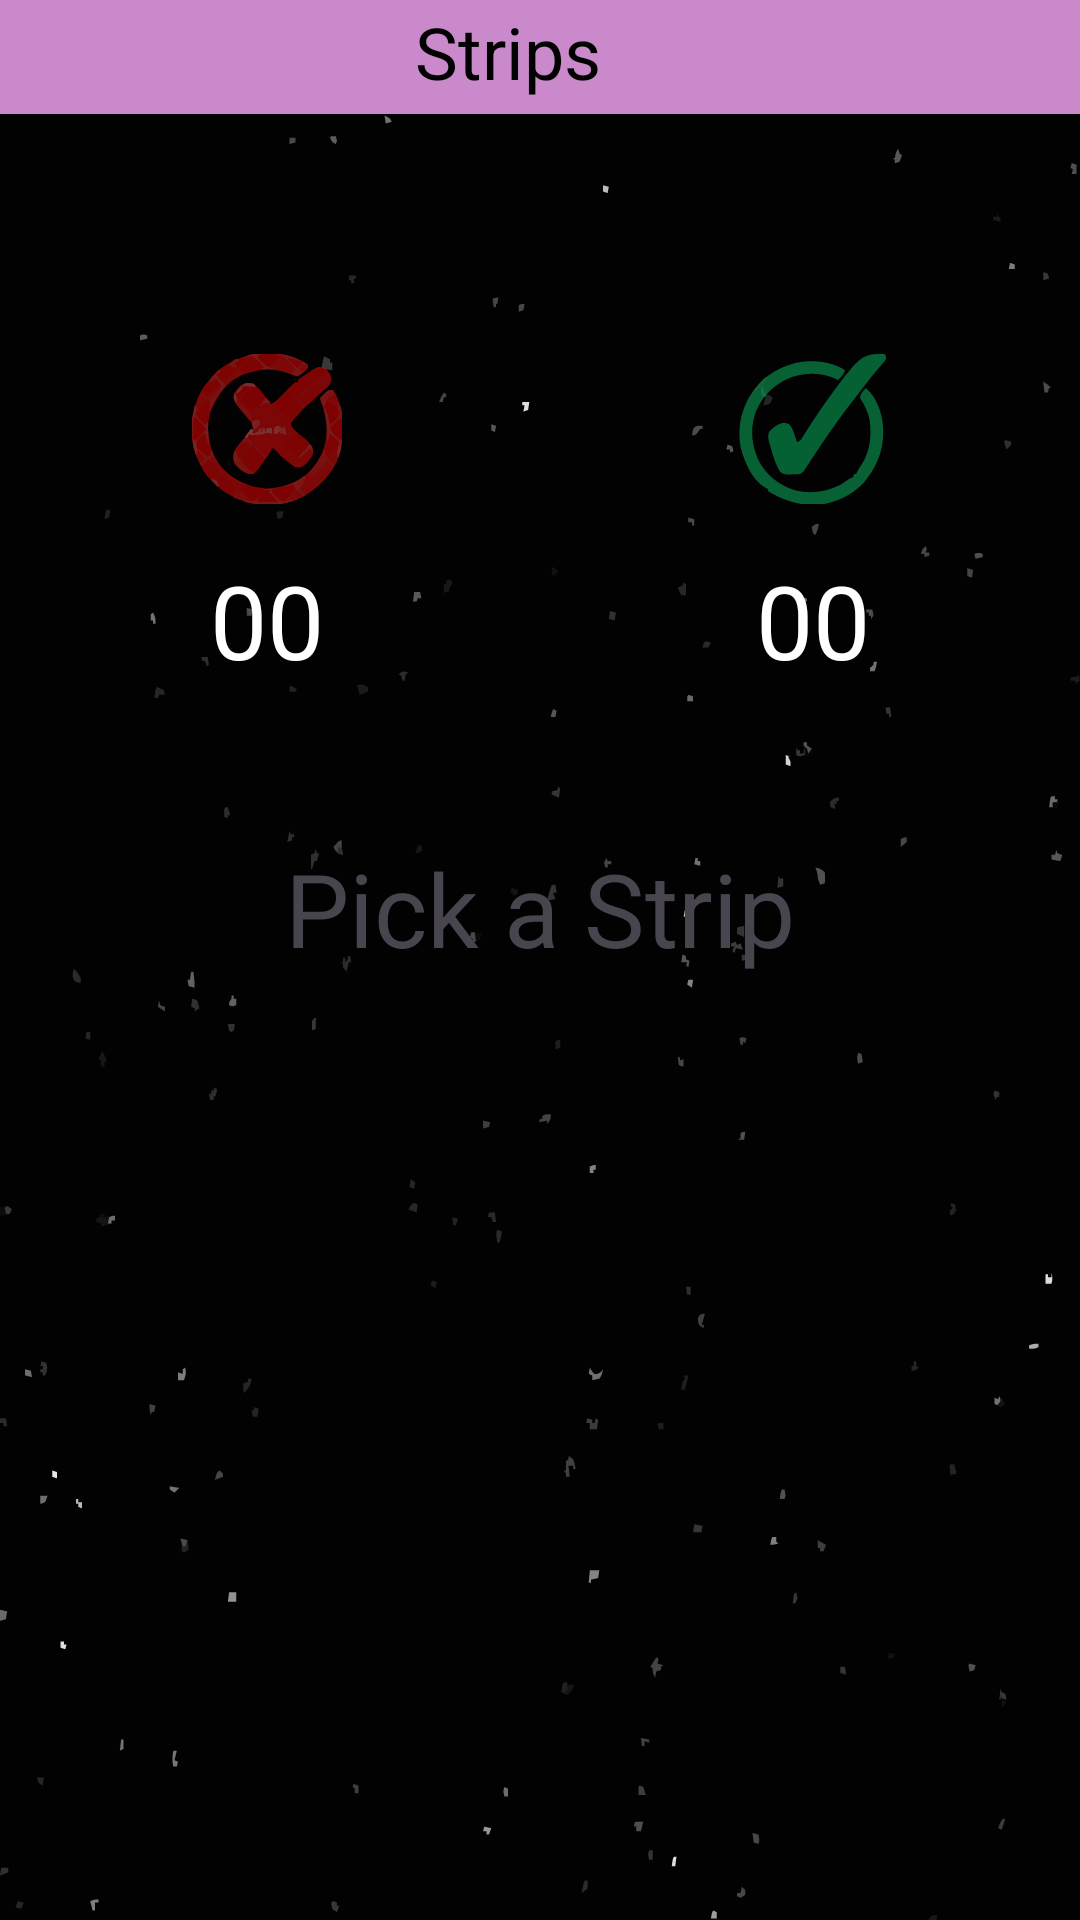

Here is an Android app screen rendered from its layout file. Give the layout XML and the strings, colors and styles it references.
<!-- AndroidManifest.xml: application theme Theme.ADET -->
<!-- res/layout/activity_strips.xml -->
<?xml version="1.0" encoding="utf-8"?>
<androidx.constraintlayout.widget.ConstraintLayout xmlns:android="http://schemas.android.com/apk/res/android"
    xmlns:app="http://schemas.android.com/apk/res-auto"
    xmlns:tools="http://schemas.android.com/tools"
    android:id="@+id/main"
    android:layout_width="match_parent"
    android:layout_height="match_parent"
    android:background="@drawable/bg"
    tools:context=".Strips">

    <ImageView
        android:id="@+id/Eks"
        android:layout_width="40dp"
        android:layout_height="40dp"
        android:layout_marginStart="16dp"
        android:layout_marginTop="16dp"
        app:layout_constraintEnd_toEndOf="parent"
        app:layout_constraintHorizontal_bias="0.0"
        app:layout_constraintStart_toStartOf="parent"
        app:layout_constraintTop_toBottomOf="@+id/linearLayout"
        app:srcCompat="@drawable/outline_clear_24" />

    <LinearLayout
        android:id="@+id/linearLayout"
        android:layout_width="0dp"
        android:layout_height="38dp"
        android:background="@color/pink"
        android:backgroundTint="@color/pink"
        android:orientation="horizontal"
        android:padding="1sp"
        app:layout_constraintEnd_toEndOf="parent"
        app:layout_constraintHorizontal_bias="0.0"
        app:layout_constraintStart_toStartOf="parent"
        app:layout_constraintTop_toTopOf="parent">

        <ImageView
            android:id="@+id/sidemenu"
            android:layout_width="wrap_content"
            android:layout_height="match_parent"
            android:layout_weight="1"
            android:padding="1sp"
            app:srcCompat="@drawable/baseline_menu_24" />

        <TextView
            android:id="@+id/textView6"
            android:layout_width="223dp"
            android:layout_height="match_parent"
            android:layout_weight="1"
            android:text="@string/strips"
            android:textAlignment="center"
            android:textColor="@color/black"
            android:textSize="24sp" />

        <Space
            android:layout_width="23dp"
            android:layout_height="match_parent"
            android:layout_weight="1" />

    </LinearLayout>

    <ImageView
        android:id="@+id/wrong1"
        android:layout_width="50dp"
        android:layout_height="50dp"
        android:layout_marginStart="64dp"
        android:layout_marginTop="80dp"
        android:alpha="0.5"
        app:layout_constraintEnd_toEndOf="parent"
        app:layout_constraintHorizontal_bias="0.0"
        app:layout_constraintStart_toStartOf="parent"
        app:layout_constraintTop_toBottomOf="@+id/linearLayout"
        app:srcCompat="@drawable/quiz__1_" />

    <ImageView
        android:id="@+id/correct1"
        android:layout_width="50dp"
        android:layout_height="50dp"
        android:layout_marginTop="80dp"
        android:layout_marginEnd="64dp"
        android:alpha="0.5"
        app:layout_constraintEnd_toEndOf="parent"
        app:layout_constraintHorizontal_bias="1.0"
        app:layout_constraintStart_toStartOf="parent"
        app:layout_constraintTop_toBottomOf="@+id/linearLayout"
        app:srcCompat="@drawable/quiz" />

    <TextView
        android:id="@+id/Wcounter"
        android:layout_width="wrap_content"
        android:layout_height="wrap_content"
        android:layout_marginStart="70dp"
        android:layout_marginTop="16dp"
        android:text="@string/base"
        android:textColor="@color/white"
        android:textSize="34sp"
        app:layout_constraintEnd_toEndOf="parent"
        app:layout_constraintHorizontal_bias="0.0"
        app:layout_constraintStart_toStartOf="parent"
        app:layout_constraintTop_toBottomOf="@+id/wrong1" />

    <TextView
        android:id="@+id/Ccounter"
        android:layout_width="wrap_content"
        android:layout_height="wrap_content"
        android:layout_marginTop="16dp"
        android:layout_marginEnd="70dp"
        android:text="@string/base"
        android:textColor="@color/white"
        android:textSize="34sp"
        app:layout_constraintEnd_toEndOf="parent"
        app:layout_constraintHorizontal_bias="1.0"
        app:layout_constraintStart_toStartOf="parent"
        app:layout_constraintTop_toBottomOf="@+id/correct1" />

    <TextView
        android:id="@+id/textView4"
        android:layout_width="wrap_content"
        android:layout_height="wrap_content"
        android:layout_marginTop="242dp"
        android:text="@string/pick"
        android:textSize="34sp"
        app:layout_constraintEnd_toEndOf="parent"
        app:layout_constraintStart_toStartOf="parent"
        app:layout_constraintTop_toBottomOf="@+id/linearLayout" />

    <androidx.constraintlayout.widget.ConstraintLayout
        android:id="@+id/constraintLayout4"
        android:layout_width="325dp"
        android:layout_height="166dp"
        android:layout_marginStart="32dp"
        android:layout_marginTop="220dp"
        android:layout_marginEnd="32dp"
        android:background="@drawable/rounding_corner_lite"
        android:backgroundTint="@color/faded_purple"
        android:visibility="invisible"
        app:layout_constraintEnd_toEndOf="parent"
        app:layout_constraintStart_toStartOf="parent"
        app:layout_constraintTop_toBottomOf="@+id/linearLayout"
        tools:visibility="invisible">

        <TextView
            android:id="@+id/stripQuestion"
            android:layout_width="wrap_content"
            android:layout_height="wrap_content"
            android:text="Question"
            android:textAlignment="center"
            android:textColor="@color/white"
            android:textSize="20sp"
            app:layout_constraintBottom_toBottomOf="parent"
            app:layout_constraintEnd_toEndOf="parent"
            app:layout_constraintStart_toStartOf="parent"
            app:layout_constraintTop_toTopOf="parent"
            app:layout_constraintVertical_bias="0.497" />

    </androidx.constraintlayout.widget.ConstraintLayout>

    <ImageView
        android:id="@+id/strip7"
        android:layout_width="50dp"
        android:layout_height="50dp"
        android:layout_marginBottom="32dp"
        android:clickable="false"
        android:visibility="invisible"
        app:layout_constraintBottom_toBottomOf="parent"
        app:layout_constraintEnd_toEndOf="parent"
        app:layout_constraintHorizontal_bias="0.918"
        app:layout_constraintStart_toStartOf="parent"
        app:srcCompat="@drawable/crumpled_paper__1_" />

    <ImageView
        android:id="@+id/strip1"
        android:layout_width="50dp"
        android:layout_height="50dp"
        android:layout_marginBottom="32dp"
        android:clickable="false"
        android:visibility="invisible"
        app:layout_constraintBottom_toBottomOf="parent"
        app:layout_constraintEnd_toEndOf="parent"
        app:layout_constraintHorizontal_bias="0.043"
        app:layout_constraintStart_toStartOf="parent"
        app:srcCompat="@drawable/crumpled_paper__1_" />

    <ImageView
        android:id="@+id/strip4"
        android:layout_width="50dp"
        android:layout_height="50dp"
        android:layout_marginBottom="32dp"
        android:clickable="false"
        android:visibility="invisible"
        app:layout_constraintBottom_toBottomOf="parent"
        app:layout_constraintEnd_toEndOf="parent"
        app:layout_constraintHorizontal_bias="0.481"
        app:layout_constraintStart_toStartOf="parent"
        app:srcCompat="@drawable/crumpled_paper__1_" />

    <ImageView
        android:id="@+id/strip5"
        android:layout_width="50dp"
        android:layout_height="50dp"
        android:layout_marginBottom="32dp"
        android:clickable="false"
        android:visibility="invisible"
        app:layout_constraintBottom_toBottomOf="parent"
        app:layout_constraintEnd_toEndOf="parent"
        app:layout_constraintHorizontal_bias="0.626"
        app:layout_constraintStart_toStartOf="parent"
        app:srcCompat="@drawable/crumpled_paper__1_" />

    <ImageView
        android:id="@+id/strip3"
        android:layout_width="50dp"
        android:layout_height="50dp"
        android:layout_marginBottom="32dp"
        android:clickable="false"
        android:visibility="invisible"
        app:layout_constraintBottom_toBottomOf="parent"
        app:layout_constraintEnd_toEndOf="parent"
        app:layout_constraintHorizontal_bias="0.335"
        app:layout_constraintStart_toStartOf="parent"
        app:srcCompat="@drawable/crumpled_paper__1_" />

    <ImageView
        android:id="@+id/strip2"
        android:layout_width="50dp"
        android:layout_height="50dp"
        android:layout_marginBottom="32dp"
        android:clickable="false"
        android:visibility="invisible"
        app:layout_constraintBottom_toBottomOf="parent"
        app:layout_constraintEnd_toEndOf="parent"
        app:layout_constraintHorizontal_bias="0.189"
        app:layout_constraintStart_toStartOf="parent"
        app:srcCompat="@drawable/crumpled_paper__1_" />

    <ImageView
        android:id="@+id/strip6"
        android:layout_width="50dp"
        android:layout_height="50dp"
        android:layout_marginBottom="32dp"
        android:clickable="false"
        android:visibility="invisible"
        app:layout_constraintBottom_toBottomOf="parent"
        app:layout_constraintEnd_toEndOf="parent"
        app:layout_constraintHorizontal_bias="0.773"
        app:layout_constraintStart_toStartOf="parent"
        app:srcCompat="@drawable/crumpled_paper__1_" />

    <Button
        android:id="@+id/showAnswer"
        android:layout_width="wrap_content"
        android:layout_height="wrap_content"
        android:layout_marginTop="124dp"
        android:backgroundTint="@color/blue_green_full"
        android:clickable="false"
        android:text="@string/showAnswer"
        android:visibility="invisible"
        app:layout_constraintEnd_toEndOf="parent"
        app:layout_constraintHorizontal_bias="0.501"
        app:layout_constraintStart_toStartOf="parent"
        app:layout_constraintTop_toBottomOf="@+id/constraintLayout4" />

    <TextView
        android:id="@+id/shownAnswer"
        android:layout_width="wrap_content"
        android:layout_height="wrap_content"
        android:layout_marginTop="49dp"
        android:layout_marginBottom="56dp"
        android:text="Answer"
        android:textColor="@color/white"
        android:textSize="20sp"
        android:visibility="invisible"
        app:layout_constraintBottom_toTopOf="@+id/showAnswer"
        app:layout_constraintEnd_toEndOf="parent"
        app:layout_constraintStart_toStartOf="parent"
        app:layout_constraintTop_toBottomOf="@+id/constraintLayout4" />

</androidx.constraintlayout.widget.ConstraintLayout>
<!-- resources referenced by this layout -->
<resources>
  <color name="black">#FF000000</color>
  <color name="blue_green_full">#FF2DBCB7</color>
  <color name="faded_purple">#4D8370FF</color>
  <color name="pink">#CA89CA</color>
  <color name="white">#FFFFFFFF</color>
  <!-- drawable bg: vector/xml drawable (drawable, 46275 chars, omitted) -->
  <!-- drawable crumpled_paper__1_: vector/xml drawable (drawable, 22262 chars, omitted) -->
  <!-- drawable quiz: vector/xml drawable (drawable, 2837 chars, omitted) -->
  <!-- drawable quiz__1_: vector/xml drawable (drawable, 33401 chars, omitted) -->
  <!-- drawable rounding_corner_lite (drawable) -->
  <?xml version="1.0" encoding="utf-8"?>
  <shape xmlns:android="http://schemas.android.com/apk/res/android"
      android:shape="rectangle" >
  
      
      <corners
          android:radius="10dp" />
      <stroke android:width="0.9dp"
          android:color="@color/black" />
      
  
      <size
          android:height="40dp"
          android:width="40dp" />
      
  </shape>
  <string name="base">00</string>
  <string name="pick">Pick a Strip</string>
  <string name="showAnswer">Show Answer</string>
  <string name="strips">Strips</string>
  <style name="Theme.ADET" parent="Base.Theme.ADET" />
  <style name="Base.Theme.ADET" parent="Theme.Material3.DayNight.NoActionBar">
          
          
      </style>
</resources>
